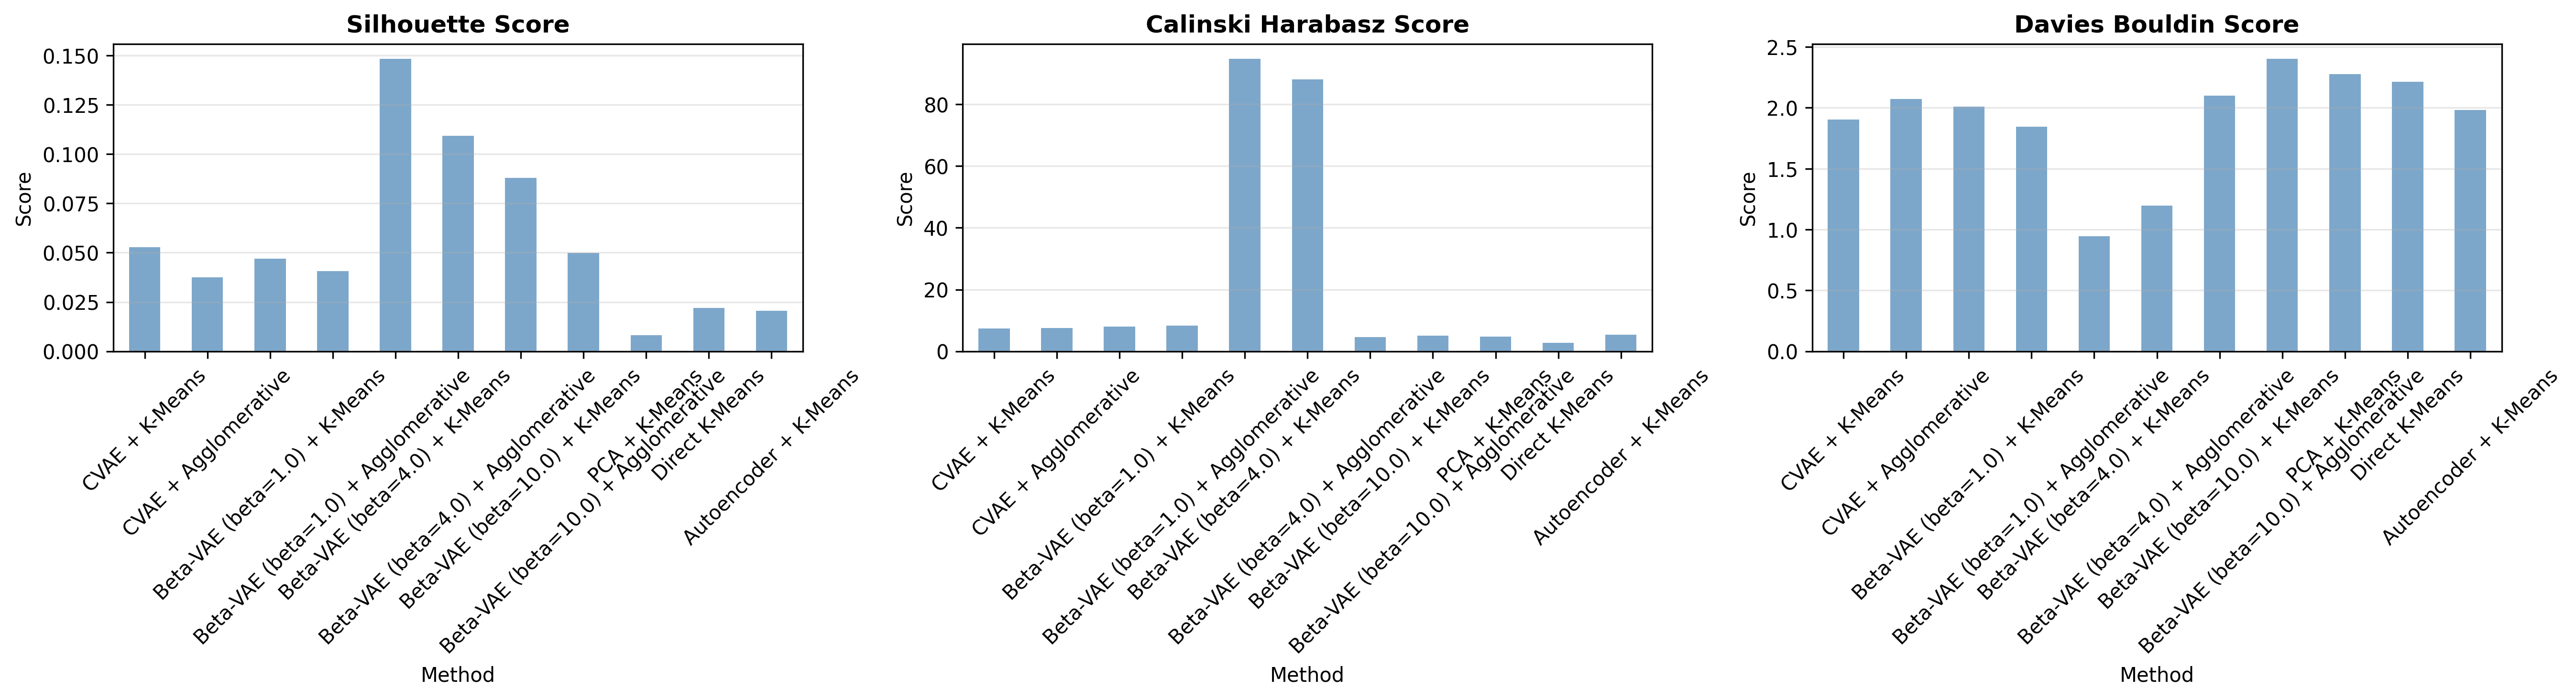

The table this chart was drawn from, first rows:
, silhouette_score, calinski_harabasz_score, davies_bouldin_score, adjusted_rand_score, nmi, cluster_purity
Beta-VAE (beta=4.0) + K-Means, 0.1483, 94.75, 0.9454, 0.06792, 0.2132, 0.3689
Beta-VAE (beta=4.0) + Agglomerative, 0.1092, 88.07, 1.194, 0.04149, 0.2177, 0.3197
Beta-VAE (beta=10.0) + K-Means, 0.088, 4.527, 2.1, 0.01653, 0.1692, 0.2787
CVAE + K-Means, 0.0528, 7.397, 1.903, 0.01708, 0.171, 0.3033
Beta-VAE (beta=10.0) + Agglomerative, 0.04976, 5.068, 2.402, 0.004285, 0.1523, 0.2787
Beta-VAE (beta=1.0) + K-Means, 0.04696, 7.949, 2.007, 0.07192, 0.2235, 0.377
Beta-VAE (beta=1.0) + Agglomerative, 0.0406, 8.337, 1.842, 0.04778, 0.1984, 0.3279
CVAE + Agglomerative, 0.03749, 7.552, 2.07, 0.01739, 0.1717, 0.3033
Direct K-Means, 0.02198, 2.722, 2.211, 0.01357, 0.1693, 0.2541
Autoencoder + K-Means, 0.02048, 5.436, 1.979, 0.06159, 0.2217, 0.3689
PCA + K-Means, 0.008095, 4.814, 2.275, 0.06699, 0.2296, 0.3525
